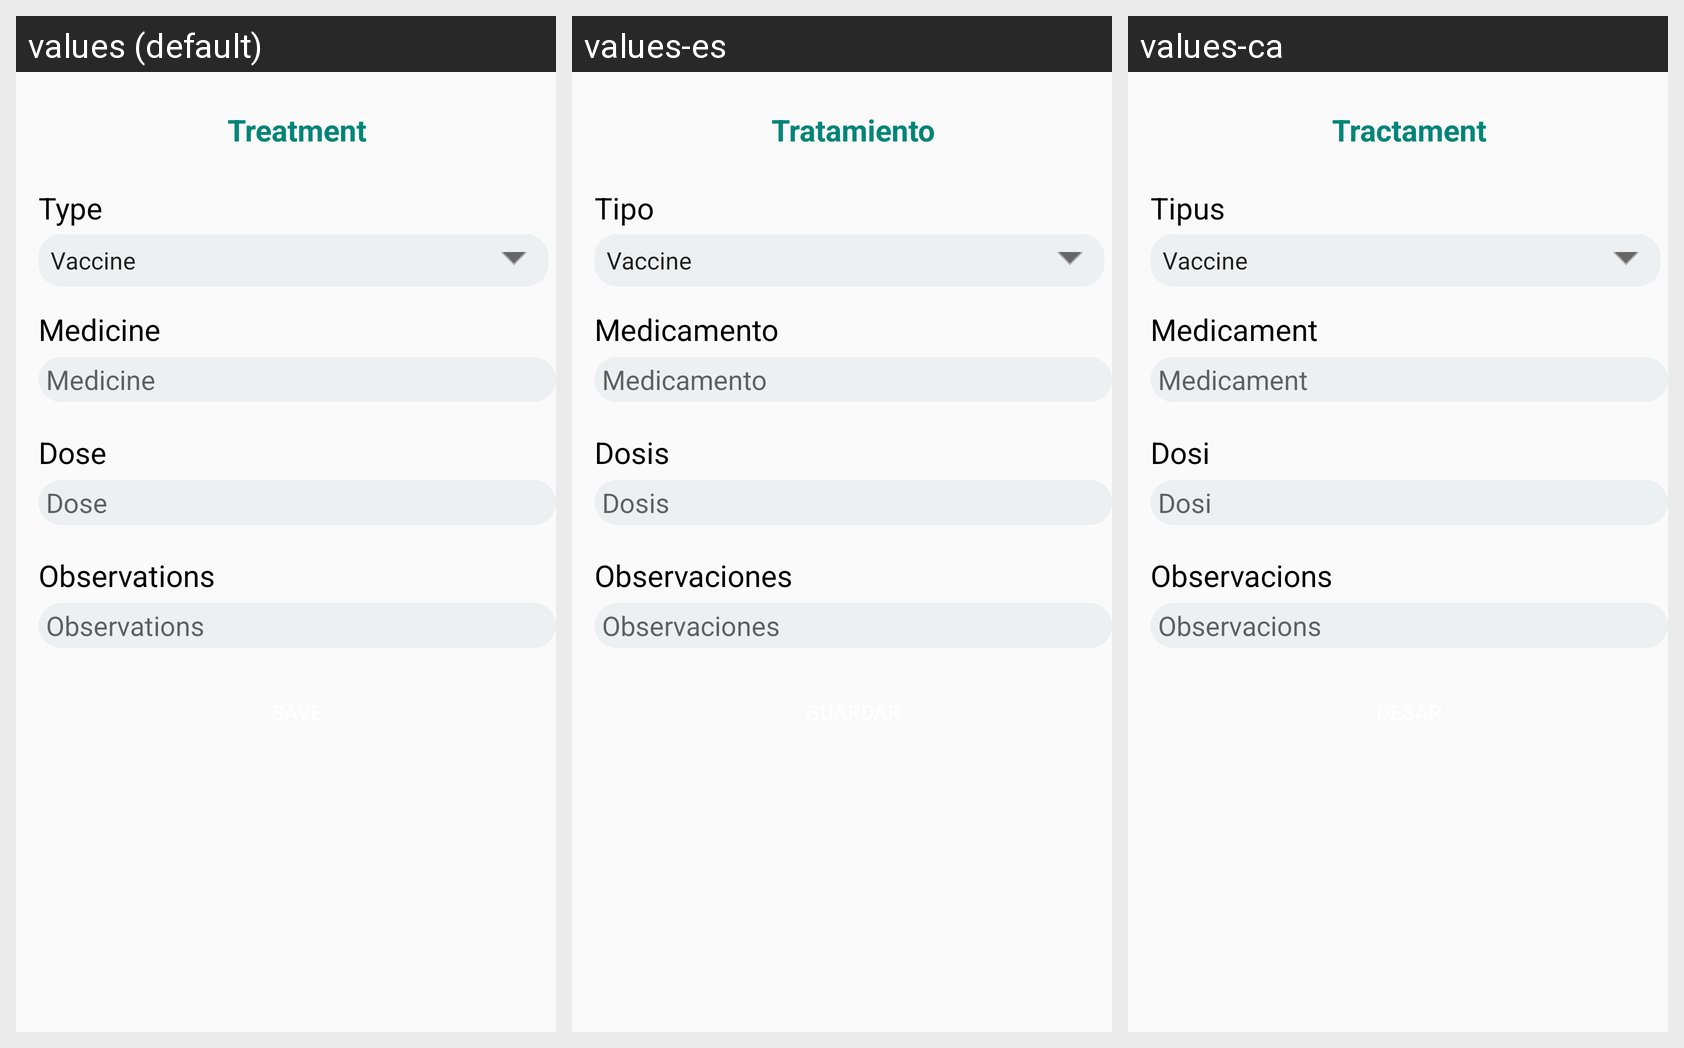

The Android screen above is rendered under several locales of the same app. Produce the string resources it draws, with the default and per-locale values.
Android screen res/layout/fragment_treatment_incidence.xml rendered under 3 locales, left to right: values (default), values-es, values-ca. Device: Nexus 5 (rendered at 1080×1920; each locale shown at half size, 540×960, under a caption strip naming it); theme AppTheme.
Strings drawn on this screen, with the default value and each locale's value (text and hints the layout hard-codes, and strings that could not be matched under every locale, appear in the picture but are not listed):

treatment
  values: Treatment
  values-es: Tratamiento
  values-ca: Tractament

type
  values: Type
  values-es: Tipo
  values-ca: Tipus

medicine
  values: Medicine
  values-es: Medicamento
  values-ca: Medicament

dose
  values: Dose
  values-es: Dosis
  values-ca: Dosi

observations
  values: Observations
  values-es: Observaciones
  values-ca: Observacions
